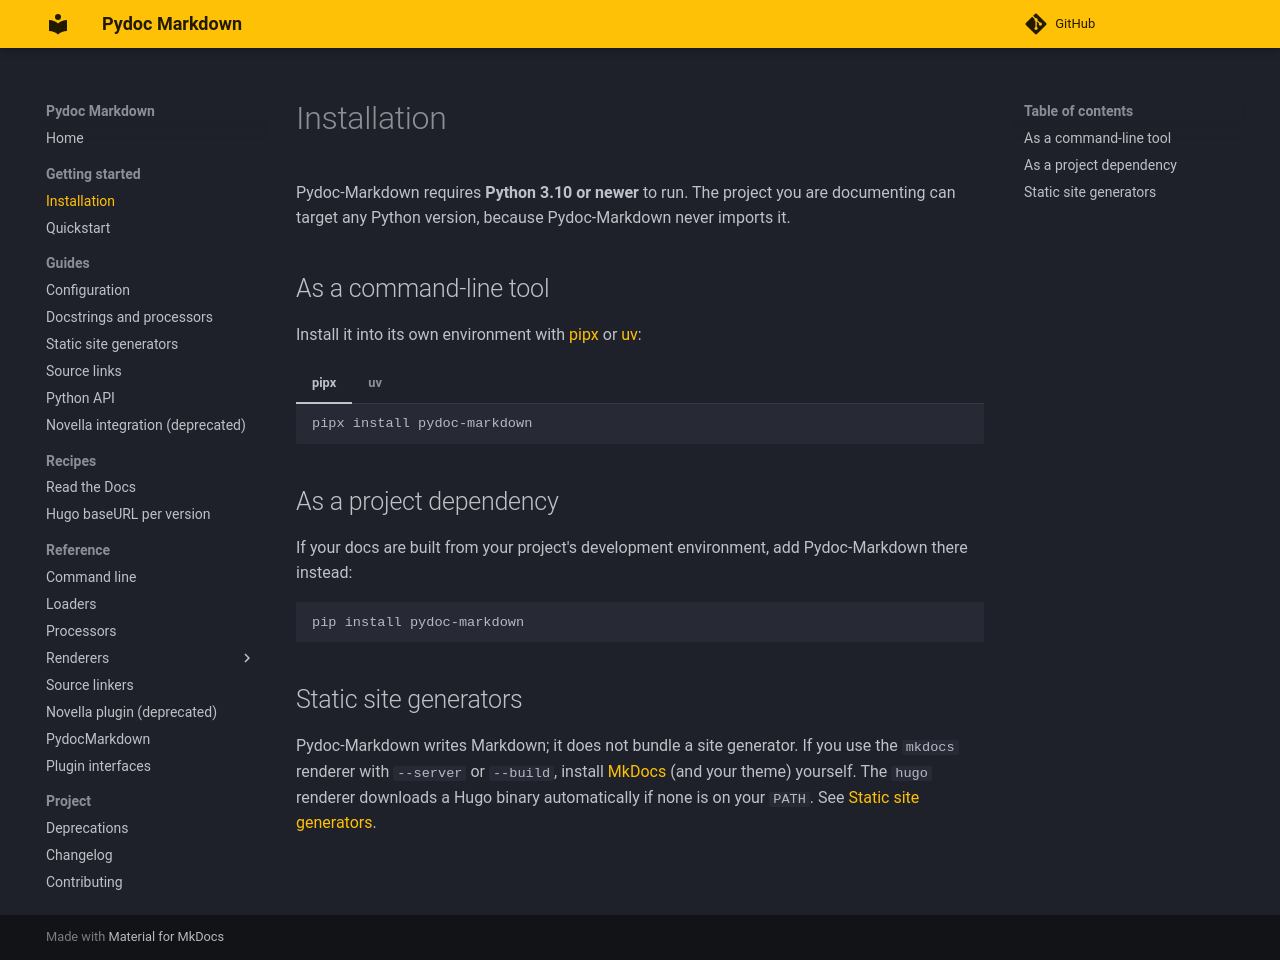

repository: NiklasRosenstein/pydoc-markdown · page: getting-started/installation/index.html · generator: mkdocs

# Installation

Pydoc-Markdown requires **Python 3.10 or newer** to run. The project you are documenting can target any Python
version, because Pydoc-Markdown never imports it.

## As a command-line tool

Install it into its own environment with [pipx](https://pipx.pypa.io/) or [uv](https://docs.astral.sh/uv/):

=== "pipx"

    ```sh
    pipx install pydoc-markdown
    ```

=== "uv"

    ```sh
    uv tool install pydoc-markdown
    ```

## As a project dependency

If your docs are built from your project's development environment, add Pydoc-Markdown there instead:

```sh
pip install pydoc-markdown
```

## Static site generators

Pydoc-Markdown writes Markdown; it does not bundle a site generator. If you use the `mkdocs` renderer with `--server`
or `--build`, install [MkDocs](https://www.mkdocs.org/) (and your theme) yourself. The `hugo` renderer downloads a
Hugo binary automatically if none is on your `PATH`. See [Static site generators](../guides/static-site-generators.md).
